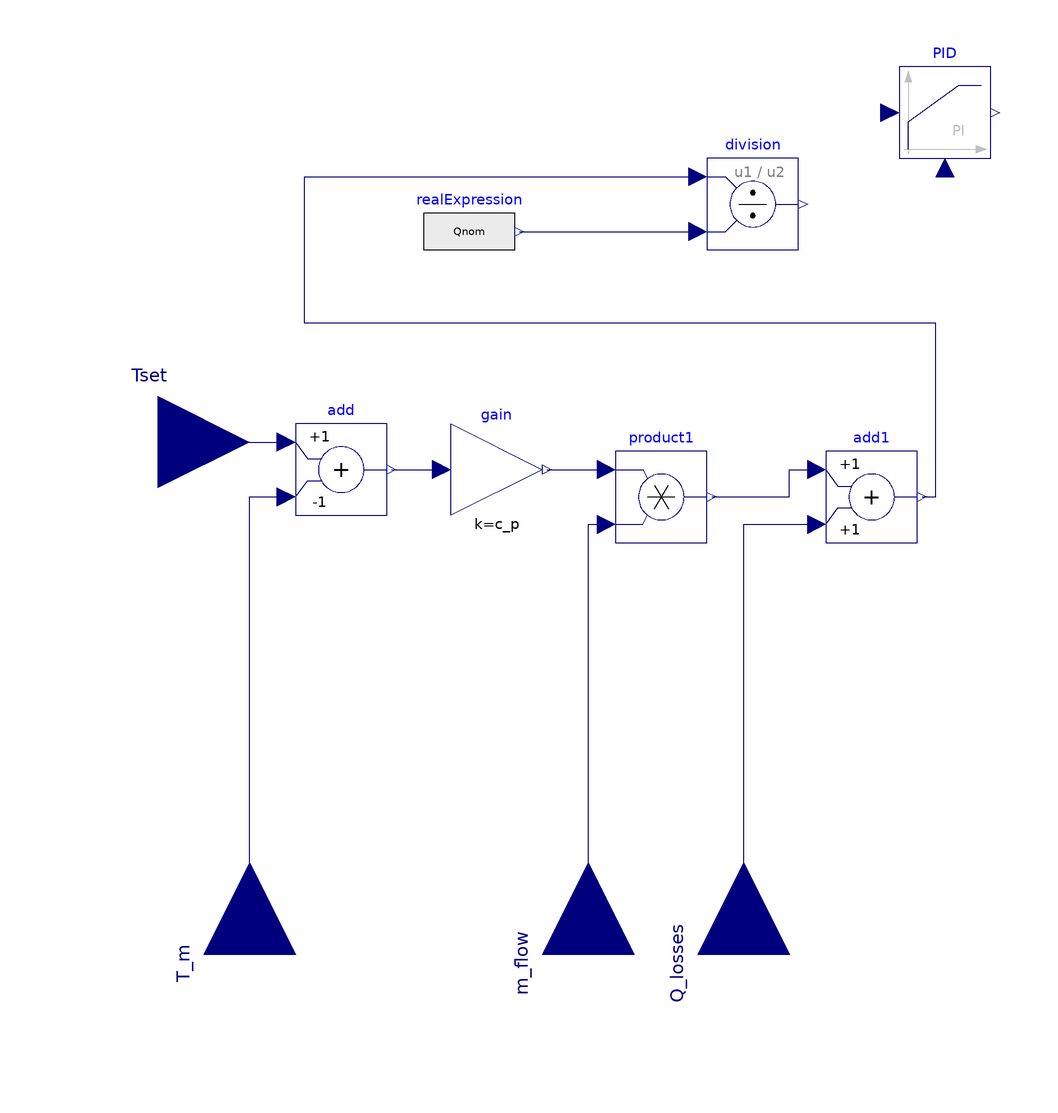

Above is the diagram view of the following Modelica model: its components placed by their Placement annotations and its connect equations drawn as lines.

model regeleinheitVorlauftemperatur_modularBoiler
 parameter Modelica.SIunits.HeatCapacity c_p=4190;
 parameter Modelica.SIunits.HeatFlowRate QNom=50000 "Nominal thermal power";
 parameter Real PLRmin=0.15;
  Modelica.Blocks.Interfaces.RealInput Tset=273.15+70
    annotation (Placement(transformation(extent={{-120,-8},{-80,32}})));
 //Wärmestrom Q_flow berechnen
  Modelica.Blocks.Interfaces.RealInput T_m=273.15 + 50
    "Measurement temperature" annotation (Placement(transformation(
        extent={{-20,-20},{20,20}},
        rotation=90,
        origin={-80,-100})));
  Modelica.Blocks.Interfaces.RealInput m_flow=0.2 annotation (Placement(
        transformation(
        extent={{-20,-20},{20,20}},
        rotation=90,
        origin={-6,-100})));

  Modelica.Blocks.Math.Add add(k2=-1)
    annotation (Placement(transformation(extent={{-70,-4},{-50,16}})));
  Modelica.Blocks.Math.Gain gain(k=c_p)
    annotation (Placement(transformation(extent={{-36,-4},{-16,16}})));
  Modelica.Blocks.Math.Product product1
    annotation (Placement(transformation(extent={{0,-10},{20,10}})));
  Modelica.Blocks.Interfaces.RealInput Q_losses annotation (Placement(
        transformation(
        extent={{-20,-20},{20,20}},
        rotation=90,
        origin={28,-100})));
  Modelica.Blocks.Math.Add add1
    annotation (Placement(transformation(extent={{46,-10},{66,10}})));


  Modelica.Blocks.Math.Division division
    annotation (Placement(transformation(extent={{20,54},{40,74}})));
  Modelica.Blocks.Sources.RealExpression realExpression(y=Qnom)
    annotation (Placement(transformation(extent={{-42,48},{-22,68}})));
  Modelica.Blocks.Continuous.LimPID PID(
    controllerType=Modelica.Blocks.Types.SimpleController.PI,
    k=0.1,
    Ti=10,
    yMax=1,
    yMin=PLRmin)
    annotation (Placement(transformation(extent={{62,74},{82,94}})));
equation
//Q_flow=m_flow*c_p*(Tset-T_cold);

  connect(Tset, add.u1) annotation (Line(points={{-100,12},{-72,12}},
                color={0,0,127}));
  connect(T_m, add.u2)
    annotation (Line(points={{-80,-100},{-80,0},{-72,0}}, color={0,0,127}));
  connect(add.y, gain.u)
    annotation (Line(points={{-49,6},{-38,6}},   color={0,0,127}));
  connect(m_flow, product1.u2)
    annotation (Line(points={{-6,-100},{-6,-6},{-2,-6}},color={0,0,127}));
  connect(gain.y, product1.u1)
    annotation (Line(points={{-15,6},{-2,6}},                color={0,0,127}));
  connect(Q_losses, add1.u2)
    annotation (Line(points={{28,-100},{28,-6},{44,-6}}, color={0,0,127}));
  connect(product1.y, add1.u1)
    annotation (Line(points={{21,0},{38,0},{38,6},{44,6}}, color={0,0,127}));
  connect(realExpression.y, division.u2)
    annotation (Line(points={{-21,58},{18,58}}, color={0,0,127}));
  connect(add1.y, division.u1) annotation (Line(points={{67,0},{70,0},{70,38},{-68,
          38},{-68,70},{18,70}}, color={0,0,127}));
  annotation (uses(Modelica(version="3.2.3")));
end regeleinheitVorlauftemperatur_modularBoiler;